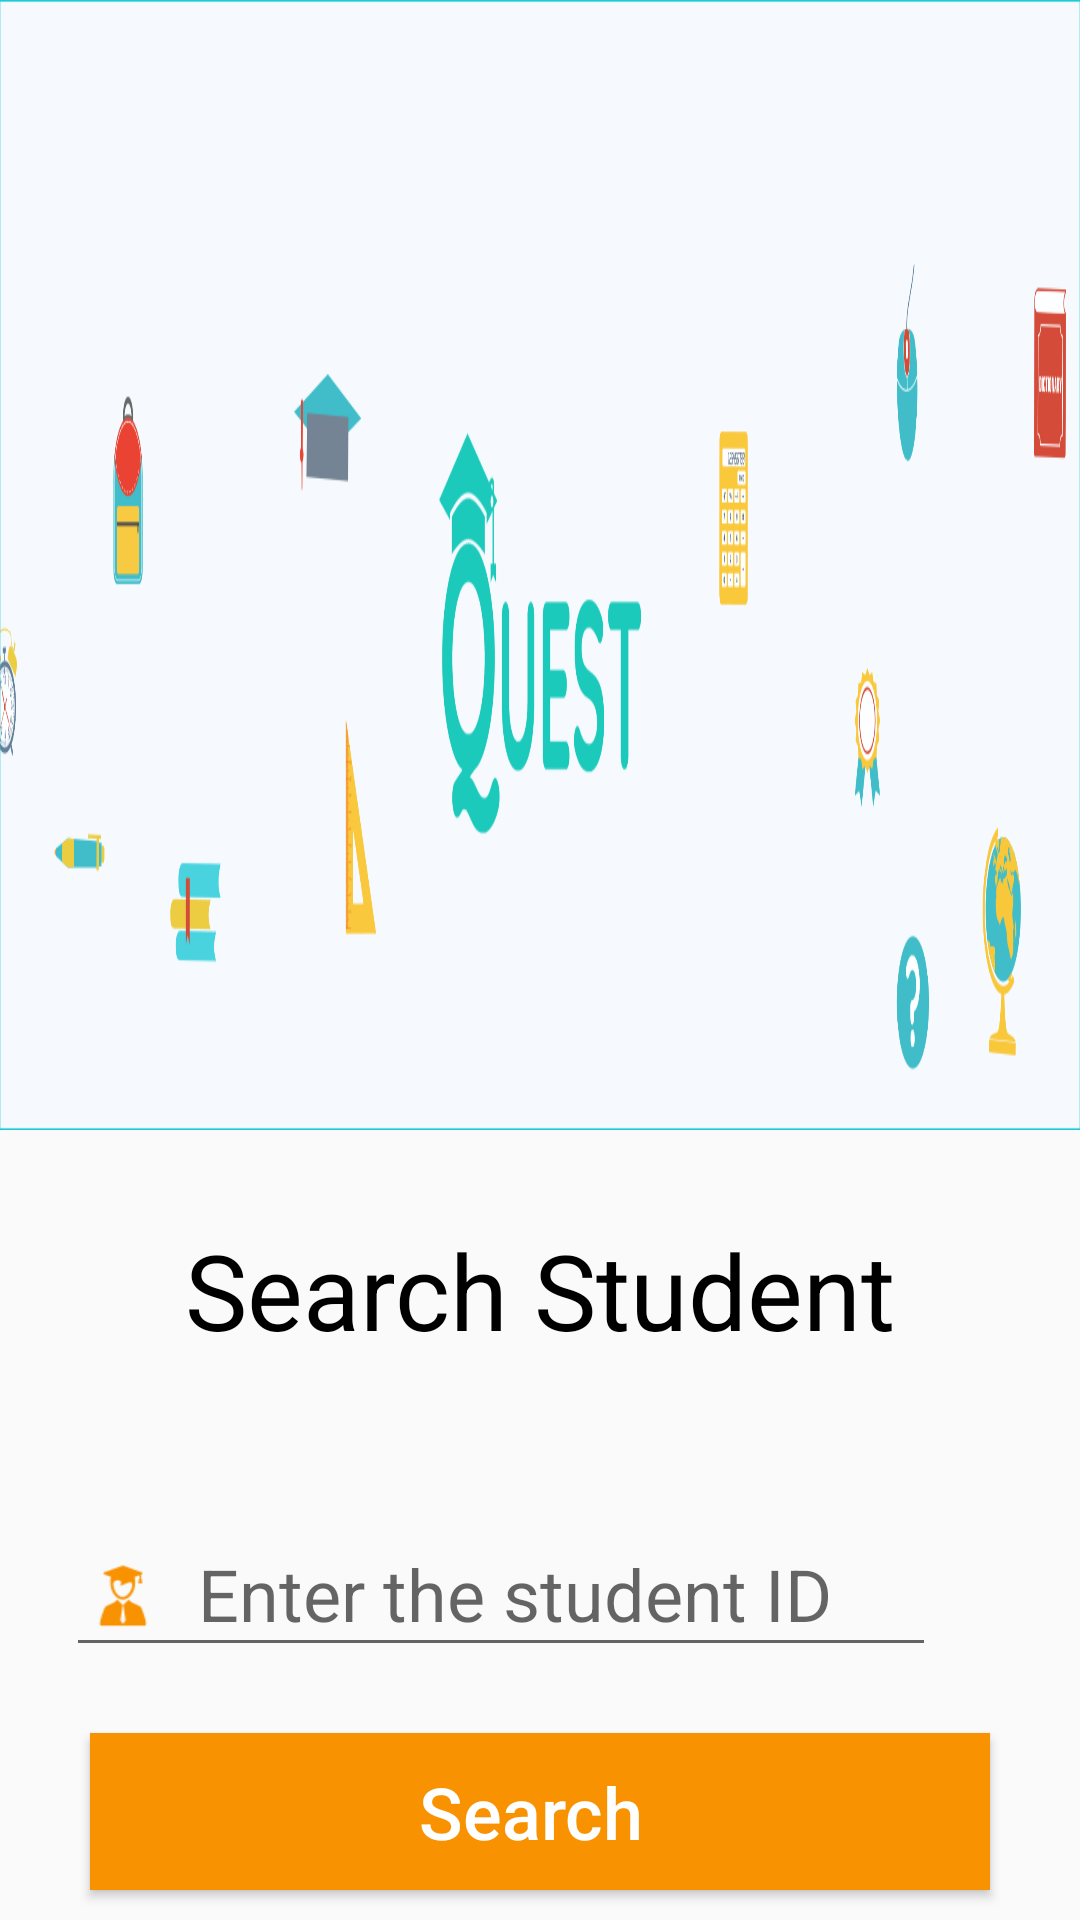

Layout XML and referenced resources for this Android screen:
<!-- AndroidManifest.xml: application theme AppTheme -->
<!-- res/layout/search_student_data.xml -->
<?xml version="1.0" encoding="utf-8"?>
<layout xmlns:android="http://schemas.android.com/apk/res/android">
    <data>
        <variable
            name="fragment"
            type="quest.com.quest.Teacher.SearchStudentFragment"/>
    </data>
<LinearLayout
    android:orientation="vertical" android:layout_width="match_parent"
    android:layout_height="match_parent">
    <ImageView
        android:background="@drawable/ic_examtype_bg"
        android:layout_width="match_parent"
        android:layout_height="wrap_content"
        android:layout_weight="1"/>
    <TextView
        android:layout_width="match_parent"
        android:layout_height="wrap_content"
        android:text="@string/search_student"
        android:padding="@dimen/dp_20"
        android:layout_marginTop="@dimen/dp_10"
        android:textColor="@android:color/black"
        android:textSize="@dimen/sp_35"
        android:gravity="center"/>

    <RelativeLayout
        android:layout_width="match_parent"
        android:layout_height="wrap_content"
        android:orientation="horizontal"
        android:padding="@dimen/dp_20"
        android:layout_gravity="center"
        android:gravity="center">
        <android.support.design.widget.TextInputLayout
            android:id="@+id/input_layout_student_name"
            android:layout_width="@dimen/dp_300"
            android:layout_weight="1"
            android:paddingRight="@dimen/dp_10"
            android:layout_gravity="center_horizontal|center"
            android:layout_margin="@dimen/dp_2"
            android:layout_height="wrap_content">

            <EditText
                android:id="@+id/input_student_id"
                android:layout_width="match_parent"
                android:layout_height="wrap_content"
                android:hint="Enter the student ID"
                android:layout_weight="1"
                android:inputType="text"
                android:drawablePadding="@dimen/dp_10"
                android:drawableLeft="@drawable/teacher_studentname_ic"
                android:textSize="@dimen/sp_24"
                android:textColor="@color/colorFadeWhite"
                android:singleLine="true"
                />

        </android.support.design.widget.TextInputLayout>

        <android.support.design.widget.TextInputLayout
            android:id="@+id/input_layout_student_id"
            android:layout_width="@dimen/dp_300"
            android:layout_toRightOf="@id/input_layout_student_name"
            android:paddingLeft="@dimen/dp_10"
            android:layout_gravity="center_horizontal|center"
            android:layout_margin="@dimen/dp_2"
            android:layout_height="wrap_content">

            <EditText
                android:id="@+id/input_exam_id"
                android:layout_width="match_parent"
                android:layout_height="wrap_content"
                android:hint="Enter ExamID"
                android:layout_weight="1"
                android:drawablePadding="@dimen/dp_10"
                android:drawableLeft="@drawable/teacher_code_ic"
                android:inputType="text"
                android:textSize="@dimen/sp_24"
                android:textColor="@color/colorFadeWhite"
                android:singleLine="true"
                />

        </android.support.design.widget.TextInputLayout>

    </RelativeLayout>
    <Button
        android:layout_width="@dimen/dp_300"
        android:layout_height="wrap_content"
        android:textAllCaps="false"
        android:padding="@dimen/dp_10"
        fontPath="fonts/Ubuntu-M.ttf"
        android:layout_marginBottom="@dimen/dp_10"
        android:background="@color/colorOrange"
        android:textSize="@dimen/sp_24"
        android:textColor="@android:color/white"
        android:layout_gravity="center_horizontal"
        android:onClick="@{fragment::searchStudentData}"
        android:text="Search "/>

</LinearLayout>
</layout>
<!-- resources referenced by this layout -->
<resources>
  <color name="colorFadeWhite">#626262</color>
  <color name="colorOrange">#F89201</color>
  <dimen name="dp_10">10dp</dimen>
  <dimen name="dp_2">2dp</dimen>
  <dimen name="dp_20">20dp</dimen>
  <dimen name="dp_300">300dp</dimen>
  <dimen name="sp_24">24sp</dimen>
  <dimen name="sp_35">35sp</dimen>
  <!-- drawable ic_examtype_bg: png bitmap (drawable-hdpi, 97605 bytes) -->
  <!-- drawable teacher_code_ic: png bitmap (drawable-hdpi, 893 bytes) -->
  <!-- drawable teacher_studentname_ic: png bitmap (drawable-hdpi, 774 bytes) -->
  <string name="search_student">Search Student</string>
  <style name="AppTheme" parent="Theme.AppCompat.Light.DarkActionBar">
          
          <item name="colorPrimary">@color/colorlimegreen</item>
          <item name="colorPrimaryDark">@color/colorlimegreen</item>
          <item name="colorAccent">@android:color/black</item>
      </style>
  <color name="colorlimegreen">#1bcabb</color>
</resources>
